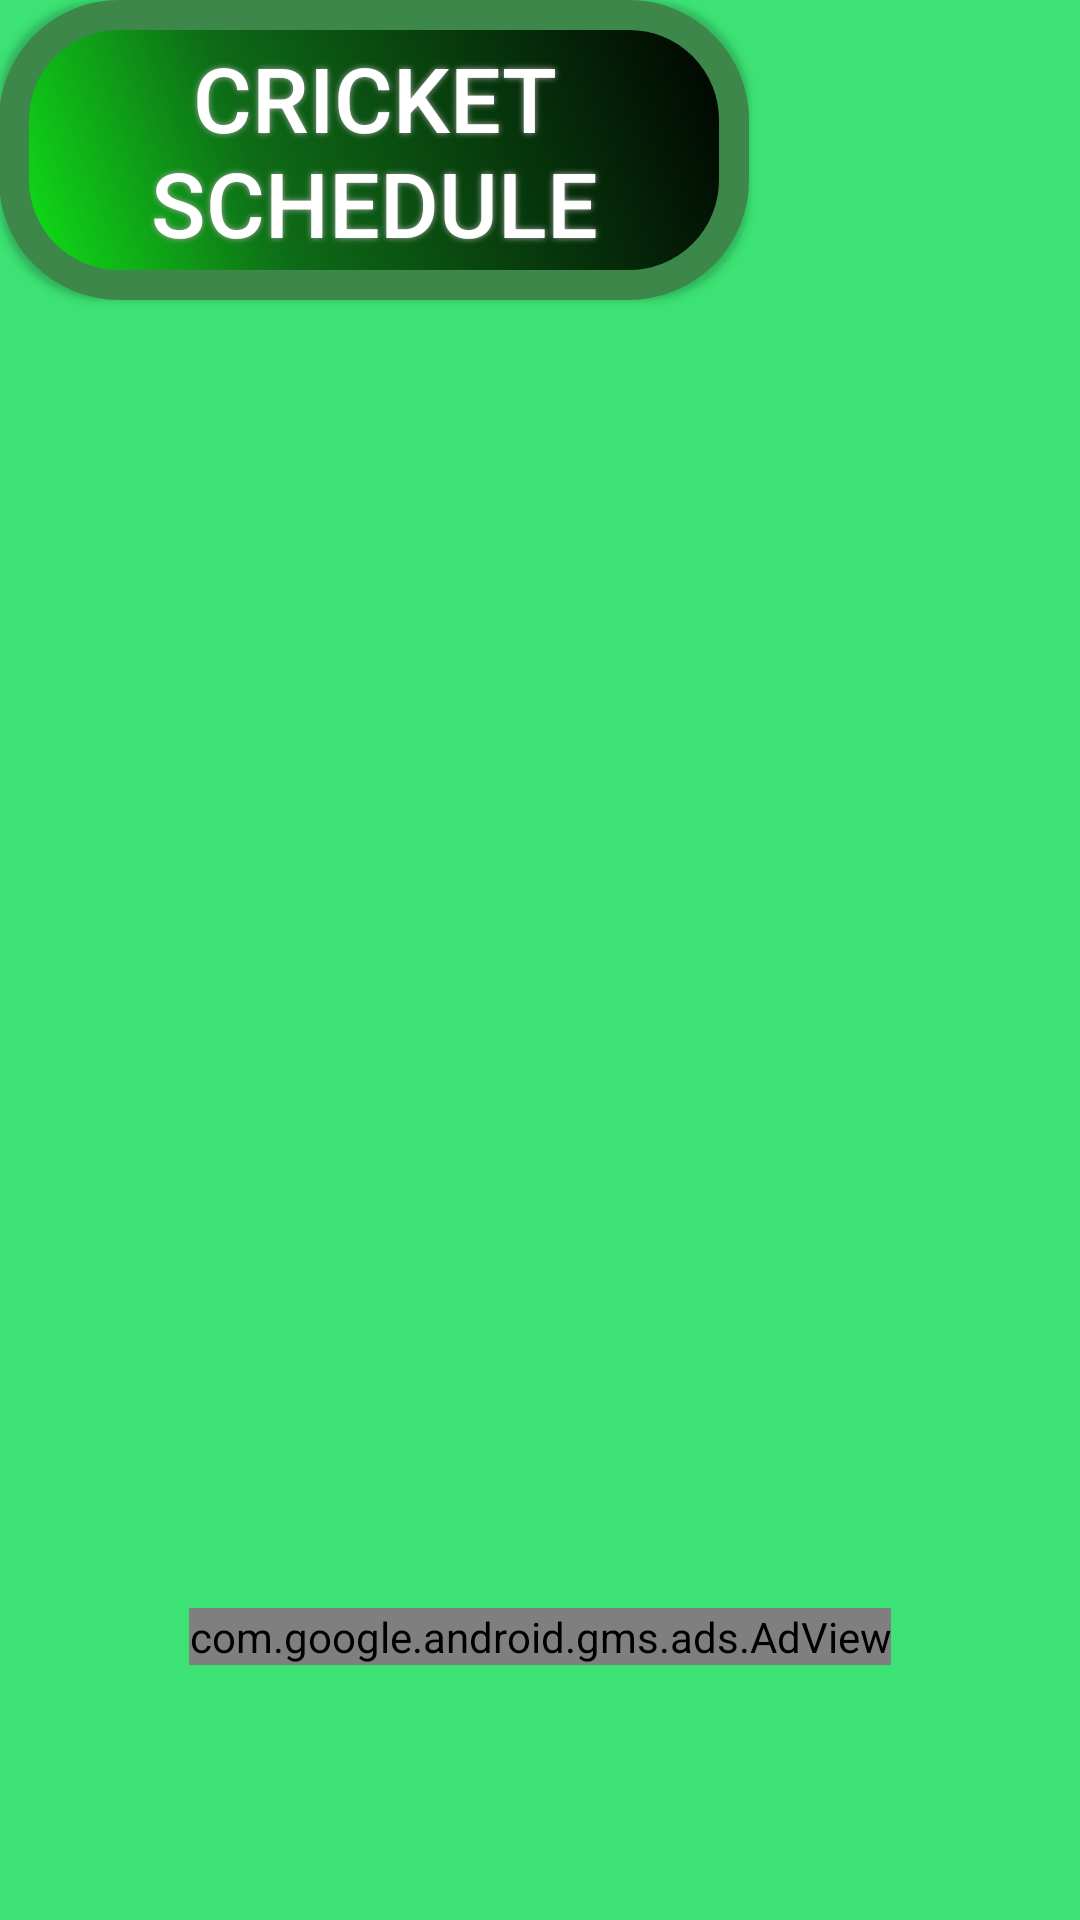

Android layout source for this screen:
<!-- AndroidManifest.xml: application theme AppTheme -->
<!-- res/layout/fragment_home.xml -->
<?xml version="1.0" encoding="utf-8"?>
<RelativeLayout xmlns:android="http://schemas.android.com/apk/res/android"
    xmlns:ads="http://schemas.android.com/apk/res-auto"

    xmlns:tools="http://schemas.android.com/tools"
    android:id="@+id/home"
    android:layout_width="match_parent"
    android:layout_height="match_parent"
    android:paddingBottom="@dimen/activity_vertical_margin"
    android:paddingLeft="@dimen/activity_horizontal_margin"
    android:paddingRight="@dimen/activity_horizontal_margin"
    android:paddingTop="@dimen/activity_vertical_margin"
    android:background="#3CE374  ">

    <com.google.android.gms.ads.AdView
        android:id="@+id/adView"
        android:layout_width="wrap_content"
        android:layout_height="wrap_content"
        android:layout_alignParentBottom="true"
        android:layout_centerHorizontal="true"
        android:layout_marginBottom="85dp"
        ads:adSize="BANNER"
        ads:adUnitId="@string/banner_home_footer"></com.google.android.gms.ads.AdView>

    <Button
        android:id="@+id/b1"

        android:layout_width="250dp"
        android:layout_height="100dp"
        android:background="@drawable/buttonshape"

        android:shadowColor="#A8A8A8"
        android:shadowDx="0"
        android:shadowDy="0"
        android:shadowRadius="5"
        android:text="Cricket Schedule"
        android:textColor="#FFFFFF"
        android:textSize="30sp" />
</RelativeLayout>
<!-- resources referenced by this layout -->
<resources>
  <!-- drawable buttonshape (drawable) -->
  <?xml version="1.0" encoding="utf-8"?>
  <shape xmlns:android="http://schemas.android.com/apk/res/android" android:shape="rectangle" >
      <corners
          android:radius="35dp"
          />
      <gradient
          android:angle="45"
          android:centerX="35%"
          android:centerColor="#0E6B17"
          android:startColor="#10E817"
          android:endColor="#000000"
          android:type="linear"
          />
      <padding
          android:left="0dp"
          android:top="0dp"
          android:right="0dp"
          android:bottom="0dp"
          />
      <size
          android:width="250dp"
          android:height="100dp"
          />
      <stroke
          android:width="10dp"
          android:color="#3E874A"
          />
  </shape>
  <string name="banner_home_footer">ca-app-pub-4177685083716160/6438879522</string>
  <style name="AppTheme" parent="Theme.AppCompat.Light.DarkActionBar">
          
          <item name="colorPrimary">@color/colorPrimary</item>
          <item name="colorPrimaryDark">@color/colorPrimaryDark</item>
          <item name="colorAccent">@color/colorAccent</item>
      </style>
  <color name="colorPrimary">#0D9309</color>
  <color name="colorPrimaryDark">#0D9309</color>
  <color name="colorAccent">#03A9F4</color>
</resources>
